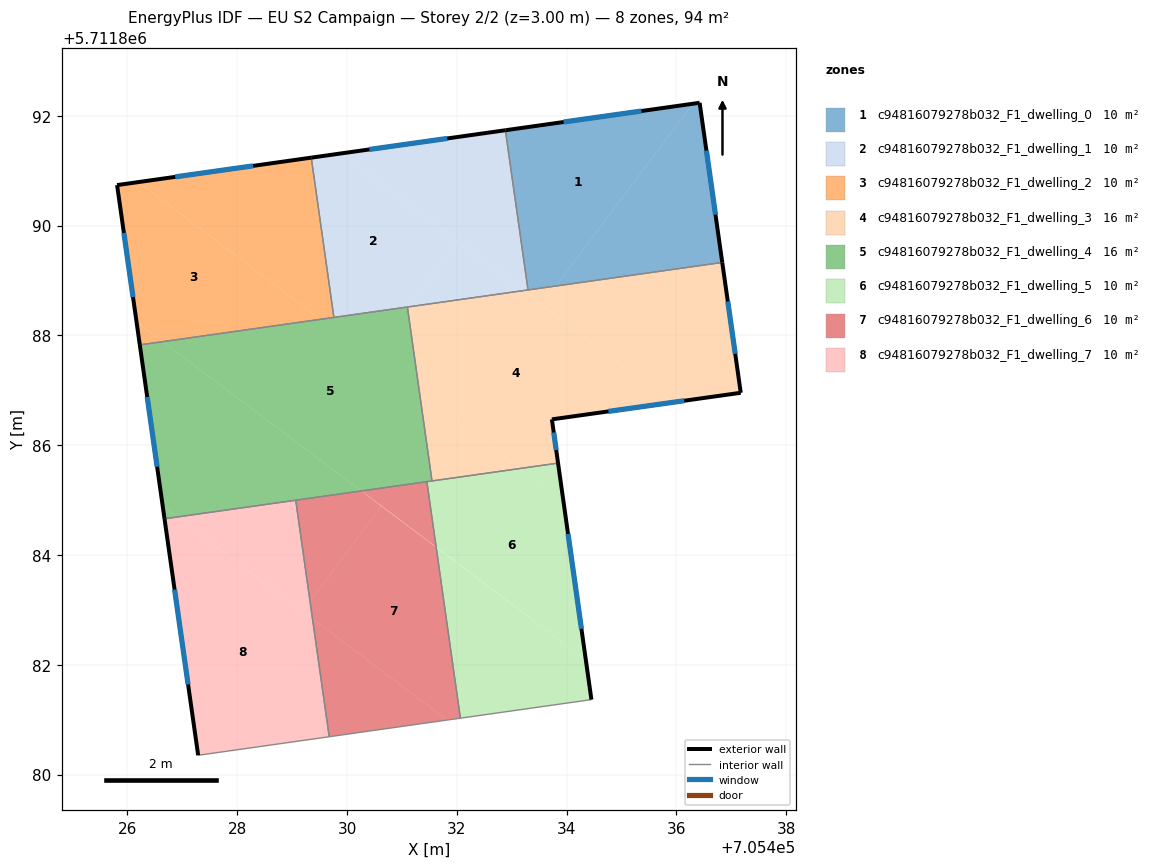
=== STOREY PLAN SPEC (per zone: floor XY polygon, exterior-wall plan segments, windows/doors) ===
zone 1: c94816079278b032_F1_dwelling_0  (10.5 m²)
  floor: (705436.30, 5711892.22) (705433.81, 5711888.90) (705433.30, 5711888.83) (705432.89, 5711891.74)
  floor: (705436.42, 5711892.24) (705436.83, 5711889.33) (705433.81, 5711888.90) (705436.30, 5711892.22)
  exterior wall: (705436.42, 5711892.24) – (705432.89, 5711891.74)  [3.6 m]
    window: (705435.36, 5711892.09) – (705433.94, 5711891.89)  [1.7 m²]
  exterior wall: (705436.83, 5711889.33) – (705436.42, 5711892.24)  [2.9 m]
    window: (705436.71, 5711890.20) – (705436.55, 5711891.37)  [1.4 m²]
  interior walls: 2
zone 2: c94816079278b032_F1_dwelling_1  (10.5 m²)
  floor: (705432.02, 5711889.71) (705431.13, 5711888.52) (705429.76, 5711888.33) (705429.35, 5711891.24) (705429.89, 5711891.31)
  floor: (705432.89, 5711891.74) (705433.30, 5711888.83) (705433.21, 5711888.82) (705429.89, 5711891.31)
  floor: (705433.21, 5711888.82) (705431.13, 5711888.52) (705432.02, 5711889.71)
  exterior wall: (705432.89, 5711891.74) – (705429.35, 5711891.24)  [3.6 m]
    window: (705431.83, 5711891.59) – (705430.41, 5711891.39)  [1.7 m²]
  interior walls: 4
zone 3: c94816079278b032_F1_dwelling_2  (10.5 m²)
  floor: (705429.52, 5711888.29) (705426.64, 5711887.89) (705426.17, 5711888.24) (705425.81, 5711890.74) (705426.20, 5711890.79)
  floor: (705429.35, 5711891.24) (705429.76, 5711888.33) (705429.52, 5711888.29) (705426.20, 5711890.79)
  floor: (705426.64, 5711887.89) (705426.23, 5711887.83) (705426.17, 5711888.24)
  exterior wall: (705425.81, 5711890.74) – (705426.23, 5711887.83)  [2.9 m]
    window: (705425.94, 5711889.87) – (705426.10, 5711888.70)  [1.4 m²]
  exterior wall: (705429.35, 5711891.24) – (705425.81, 5711890.74)  [3.6 m]
    window: (705428.29, 5711891.09) – (705426.87, 5711890.89)  [1.7 m²]
  interior walls: 2
zone 4: c94816079278b032_F1_dwelling_3  (15.7 m²)
  floor: (705436.83, 5711889.33) (705437.17, 5711886.96) (705435.92, 5711886.78) (705433.55, 5711888.56) (705433.81, 5711888.90)
  floor: (705435.92, 5711886.78) (705433.73, 5711886.47) (705433.84, 5711885.67) (705433.14, 5711885.57) (705431.32, 5711886.94) (705431.10, 5711888.48) (705431.13, 5711888.52) (705433.21, 5711888.82)
  floor: (705433.81, 5711888.90) (705433.55, 5711888.56) (705433.21, 5711888.82)
  floor: (705433.14, 5711885.57) (705431.55, 5711885.35) (705431.32, 5711886.94)
  exterior wall: (705437.17, 5711886.96) – (705436.83, 5711889.33)  [2.4 m]
    window: (705437.07, 5711887.67) – (705436.94, 5711888.62)  [1.2 m²]
  exterior wall: (705433.73, 5711886.47) – (705437.17, 5711886.96)  [3.5 m]
    window: (705434.76, 5711886.62) – (705436.14, 5711886.81)  [1.7 m²]
  exterior wall: (705433.84, 5711885.67) – (705433.73, 5711886.47)  [0.8 m]
    window: (705433.81, 5711885.91) – (705433.77, 5711886.23)  [0.4 m²]
  interior walls: 4
zone 5: c94816079278b032_F1_dwelling_4  (15.7 m²)
  floor: (705430.26, 5711885.17) (705426.91, 5711884.69) (705426.64, 5711884.89) (705426.23, 5711887.83) (705426.64, 5711887.89)
  floor: (705431.10, 5711888.52) (705431.55, 5711885.35) (705430.26, 5711885.17) (705426.64, 5711887.89)
  floor: (705426.91, 5711884.69) (705426.68, 5711884.66) (705426.64, 5711884.89)
  exterior wall: (705426.23, 5711887.83) – (705426.68, 5711884.66)  [3.2 m]
    window: (705426.36, 5711886.88) – (705426.54, 5711885.61)  [1.5 m²]
  interior walls: 6
zone 6: c94816079278b032_F1_dwelling_5  (10.5 m²)
  floor: (705433.94, 5711884.97) (705434.35, 5711882.09) (705431.62, 5711884.15) (705431.45, 5711885.34) (705433.14, 5711885.57)
  floor: (705434.35, 5711882.09) (705434.45, 5711881.37) (705432.06, 5711881.03) (705431.62, 5711884.14)
  floor: (705433.84, 5711885.67) (705433.94, 5711884.97) (705433.14, 5711885.57)
  exterior wall: (705434.45, 5711881.37) – (705433.84, 5711885.67)  [4.4 m]
    window: (705434.27, 5711882.66) – (705434.03, 5711884.38)  [2.1 m²]
  interior walls: 4
zone 7: c94816079278b032_F1_dwelling_6  (10.5 m²)
  floor: (705431.62, 5711884.14) (705432.06, 5711881.03) (705431.82, 5711880.99) (705429.37, 5711882.84) (705429.33, 5711883.16) (705430.63, 5711884.89)
  floor: (705431.45, 5711885.34) (705431.62, 5711884.15) (705430.63, 5711884.89) (705430.26, 5711885.17)
  floor: (705431.82, 5711880.99) (705429.68, 5711880.69) (705429.37, 5711882.84)
  floor: (705430.63, 5711884.89) (705429.33, 5711883.16) (705429.07, 5711885.00) (705430.26, 5711885.17)
  interior walls: 4
zone 8: c94816079278b032_F1_dwelling_7  (10.5 m²)
  floor: (705429.07, 5711885.00) (705429.33, 5711883.16) (705429.19, 5711882.98) (705426.91, 5711884.69)
  floor: (705429.37, 5711882.84) (705429.68, 5711880.69) (705427.29, 5711880.35) (705426.68, 5711884.66) (705426.91, 5711884.69)
  floor: (705429.33, 5711883.16) (705429.37, 5711882.84) (705429.19, 5711882.98)
  exterior wall: (705426.68, 5711884.66) – (705427.29, 5711880.35)  [4.4 m]
    window: (705426.86, 5711883.37) – (705427.11, 5711881.64)  [2.1 m²]
  interior walls: 3

=== DERIVED (storey summary) ===
Building: EU S2 Campaign
Storey: 2 of 2  (floor level z = 3.00 m)
Storey gross floor area: 94.4 m²
Zones on this storey: 8
  - c94816079278b032_F1_dwelling_0: floor 10.5 m²; exterior wall 6.5 m (19.5 m²); 2 window(s) 3.1 m²; WWR 16.1%
  - c94816079278b032_F1_dwelling_1: floor 10.5 m²; exterior wall 3.6 m (10.7 m²); 1 window(s) 1.7 m²; WWR 16.1%
  - c94816079278b032_F1_dwelling_2: floor 10.5 m²; exterior wall 6.5 m (19.5 m²); 2 window(s) 3.1 m²; WWR 16.1%
  - c94816079278b032_F1_dwelling_3: floor 15.7 m²; exterior wall 6.7 m (20.0 m²); 3 window(s) 3.2 m²; WWR 16.1%
  - c94816079278b032_F1_dwelling_4: floor 15.7 m²; exterior wall 3.2 m (9.6 m²); 1 window(s) 1.5 m²; WWR 16.1%
  - c94816079278b032_F1_dwelling_5: floor 10.5 m²; exterior wall 4.4 m (13.1 m²); 1 window(s) 2.1 m²; WWR 16.1%
  - c94816079278b032_F1_dwelling_6: floor 10.5 m²
  - c94816079278b032_F1_dwelling_7: floor 10.5 m²; exterior wall 4.4 m (13.1 m²); 1 window(s) 2.1 m²; WWR 16.1%
Zone adjacency (shared interzone walls):
  - c94816079278b032_F1_dwelling_0 ↔ c94816079278b032_F1_dwelling_1
  - c94816079278b032_F1_dwelling_0 ↔ c94816079278b032_F1_dwelling_3
  - c94816079278b032_F1_dwelling_1 ↔ c94816079278b032_F1_dwelling_2
  - c94816079278b032_F1_dwelling_1 ↔ c94816079278b032_F1_dwelling_3
  - c94816079278b032_F1_dwelling_1 ↔ c94816079278b032_F1_dwelling_4
  - c94816079278b032_F1_dwelling_2 ↔ c94816079278b032_F1_dwelling_4
  - c94816079278b032_F1_dwelling_3 ↔ c94816079278b032_F1_dwelling_4
  - c94816079278b032_F1_dwelling_3 ↔ c94816079278b032_F1_dwelling_5
  - c94816079278b032_F1_dwelling_4 ↔ c94816079278b032_F1_dwelling_5
  - c94816079278b032_F1_dwelling_4 ↔ c94816079278b032_F1_dwelling_6
  - c94816079278b032_F1_dwelling_4 ↔ c94816079278b032_F1_dwelling_7
  - c94816079278b032_F1_dwelling_5 ↔ c94816079278b032_F1_dwelling_6
  - c94816079278b032_F1_dwelling_6 ↔ c94816079278b032_F1_dwelling_7